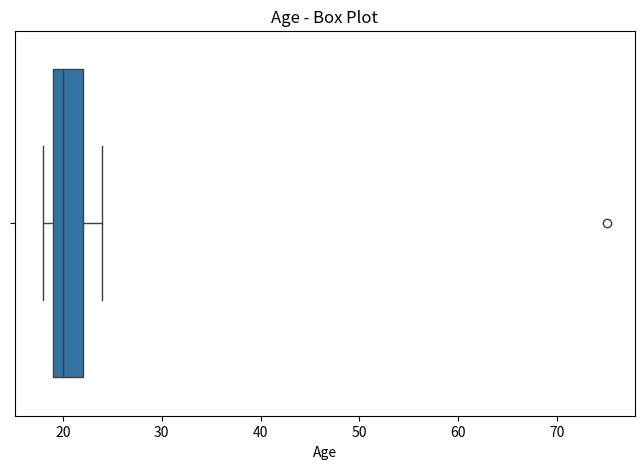
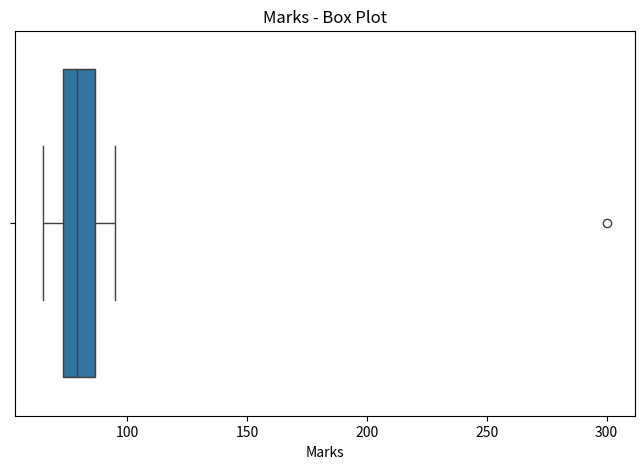
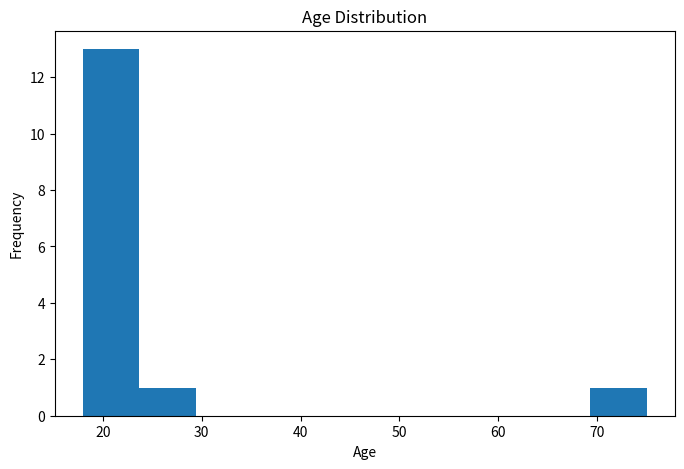
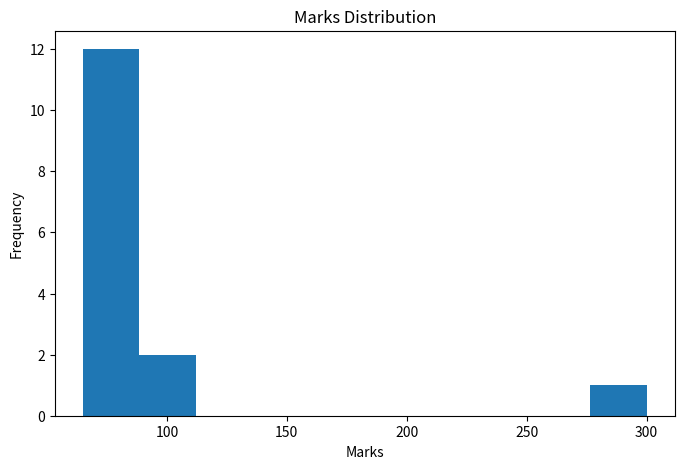
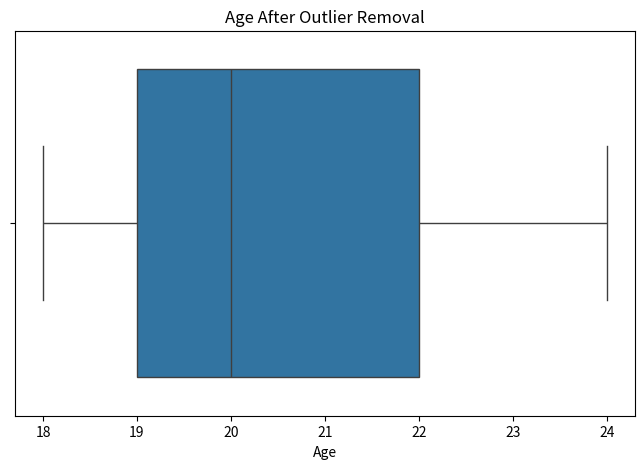
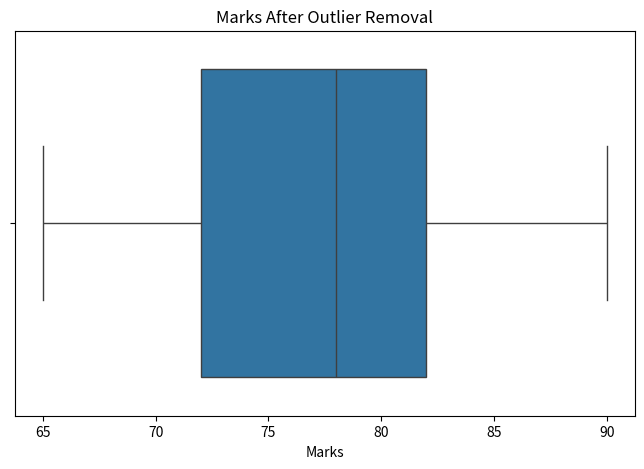

Source code (Python) for these figures, in order:
# ============================================
# IMPORT REQUIRED LIBRARIES
# ============================================

import pandas as pd
import numpy as np
import matplotlib.pyplot as plt
import seaborn as sns

from scipy.stats import zscore

print("Libraries imported successfully!")

# ============================================
# CREATE SAMPLE DATASET
# ============================================

data = {
    "student_id": [1, 2, 3, 4, 5, 6, 7, 8, 9, 10,
                   11, 12, 13, 14, 15],

    "age": [18, 19, 20, 21, 22, 19, 20, 21, 23, 22,
            24, 20, 19, 75, 18],

    "marks": [65, 70, 75, 80, 85, 72, 78, 82, 88, 90,
              76, 79, 68, 95, 300]
}

df = pd.DataFrame(data)

df

# ============================================
# VIEW FIRST 5 ROWS
# ============================================

df.head()

# ============================================
# DATASET INFORMATION
# ============================================

df.info()

# ============================================
# STATISTICAL SUMMARY
# ============================================

df.describe()

# ============================================
# CHECK MISSING VALUES
# ============================================

print("Missing Values:")
print(df.isnull().sum())

# ============================================
# CHECK DUPLICATE ROWS
# ============================================

print("Duplicate Rows:", df.duplicated().sum())

# ============================================
# FIND NUMERICAL COLUMNS
# ============================================

numerical_columns = df.select_dtypes(include="number").columns

print("Numerical Columns:")
print(numerical_columns)

# ============================================
# BOX PLOT FOR AGE
# ============================================

plt.figure(figsize=(8, 5))

sns.boxplot(x=df["age"])

plt.title("Age - Box Plot")
plt.xlabel("Age")

plt.show()

# ============================================
# BOX PLOT FOR MARKS
# ============================================

plt.figure(figsize=(8, 5))

sns.boxplot(x=df["marks"])

plt.title("Marks - Box Plot")
plt.xlabel("Marks")

plt.show()

# ============================================
# HISTOGRAM OF AGE
# ============================================

plt.figure(figsize=(8, 5))

plt.hist(df["age"], bins=10)

plt.title("Age Distribution")
plt.xlabel("Age")
plt.ylabel("Frequency")

plt.show()

# ============================================
# HISTOGRAM OF MARKS
# ============================================

plt.figure(figsize=(8, 5))

plt.hist(df["marks"], bins=10)

plt.title("Marks Distribution")
plt.xlabel("Marks")
plt.ylabel("Frequency")

plt.show()

# ============================================
# IQR METHOD FOR AGE
# ============================================

Q1_age = df["age"].quantile(0.25)
Q3_age = df["age"].quantile(0.75)

IQR_age = Q3_age - Q1_age

lower_age = Q1_age - 1.5 * IQR_age
upper_age = Q3_age + 1.5 * IQR_age

print("Q1:", Q1_age)
print("Q3:", Q3_age)
print("IQR:", IQR_age)
print("Lower Bound:", lower_age)
print("Upper Bound:", upper_age)

# ============================================
# DETECT AGE OUTLIERS
# ============================================

age_outliers = df[
    (df["age"] < lower_age) |
    (df["age"] > upper_age)
]

print("Age Outliers:")
print(age_outliers)

# ============================================
# COUNT AGE OUTLIERS
# ============================================

print("Number of Age Outliers:", len(age_outliers))

# ============================================
# IQR METHOD FOR MARKS
# ============================================

Q1_marks = df["marks"].quantile(0.25)
Q3_marks = df["marks"].quantile(0.75)

IQR_marks = Q3_marks - Q1_marks

lower_marks = Q1_marks - 1.5 * IQR_marks
upper_marks = Q3_marks + 1.5 * IQR_marks

print("Q1:", Q1_marks)
print("Q3:", Q3_marks)
print("IQR:", IQR_marks)
print("Lower Bound:", lower_marks)
print("Upper Bound:", upper_marks)

# ============================================
# DETECT MARKS OUTLIERS
# ============================================

marks_outliers = df[
    (df["marks"] < lower_marks) |
    (df["marks"] > upper_marks)
]

print("Marks Outliers:")
print(marks_outliers)

# ============================================
# COUNT MARKS OUTLIERS
# ============================================

print("Number of Marks Outliers:", len(marks_outliers))

# ============================================
# GENERIC IQR OUTLIER FUNCTION
# ============================================

def detect_outliers_iqr(df, column):

    Q1 = df[column].quantile(0.25)
    Q3 = df[column].quantile(0.75)

    IQR = Q3 - Q1

    lower_bound = Q1 - 1.5 * IQR
    upper_bound = Q3 + 1.5 * IQR

    outliers = df[
        (df[column] < lower_bound) |
        (df[column] > upper_bound)
    ]

    return outliers, lower_bound, upper_bound

# Age
age_outliers, lower, upper = detect_outliers_iqr(df, "age")

print(age_outliers)

# Marks
marks_outliers, lower, upper = detect_outliers_iqr(df, "marks")

print(marks_outliers)

# ============================================
# CALCULATE Z-SCORE FOR AGE
# ============================================

df["age_zscore"] = zscore(df["age"])

df[["age", "age_zscore"]]

# ============================================
# DETECT AGE OUTLIERS USING Z-SCORE
# ============================================

age_zscore_outliers = df[
    abs(df["age_zscore"]) > 3
]

print("Age Outliers using Z-Score:")
print(age_zscore_outliers)

# ============================================
# CALCULATE Z-SCORE FOR MARKS
# ============================================

df["marks_zscore"] = zscore(df["marks"])

df[["marks", "marks_zscore"]]

# ============================================
# DETECT MARKS OUTLIERS USING Z-SCORE
# ============================================

marks_zscore_outliers = df[
    abs(df["marks_zscore"]) > 3
]

print("Marks Outliers using Z-Score:")
print(marks_zscore_outliers)

# ============================================
# REMOVE AGE OUTLIERS
# ============================================

df_cleaned = df[
    (df["age"] >= lower_age) &
    (df["age"] <= upper_age)
].copy()

print("Original Rows:", len(df))
print("Rows After Removing Age Outliers:", len(df_cleaned))

# ============================================
# REMOVE AGE AND MARKS OUTLIERS
# ============================================

df_cleaned = df[
    (df["age"] >= lower_age) &
    (df["age"] <= upper_age) &
    (df["marks"] >= lower_marks) &
    (df["marks"] <= upper_marks)
].copy()

print("Original Rows:", len(df))
print("Cleaned Rows:", len(df_cleaned))

# ============================================
# COMPARE DATA BEFORE AND AFTER
# ============================================

print("----- BEFORE OUTLIER REMOVAL -----")
print(df[["student_id", "age", "marks"]])

print("\n----- AFTER OUTLIER REMOVAL -----")
print(df_cleaned[["student_id", "age", "marks"]])

# ============================================
# BOX PLOT AFTER OUTLIER REMOVAL
# ============================================

plt.figure(figsize=(8, 5))

sns.boxplot(x=df_cleaned["age"])

plt.title("Age After Outlier Removal")
plt.xlabel("Age")

plt.show()

# ============================================
# MARKS BOX PLOT AFTER CLEANING
# ============================================

plt.figure(figsize=(8, 5))

sns.boxplot(x=df_cleaned["marks"])

plt.title("Marks After Outlier Removal")
plt.xlabel("Marks")

plt.show()

# ============================================
# SAVE CLEANED DATASET
# ============================================

df_cleaned.to_csv("student_without_outliers.csv", index=False)

print("Cleaned dataset saved successfully!")

# ============================================
# FINAL CLEANED DATASET
# ============================================

df_cleaned.head()

# ============================================
# DETECT OUTLIERS IN ALL NUMERICAL COLUMNS
# ============================================

numerical_columns = df.select_dtypes(include="number").columns

for column in numerical_columns:

    Q1 = df[column].quantile(0.25)
    Q3 = df[column].quantile(0.75)

    IQR = Q3 - Q1

    lower_bound = Q1 - 1.5 * IQR
    upper_bound = Q3 + 1.5 * IQR

    outliers = df[
        (df[column] < lower_bound) |
        (df[column] > upper_bound)
    ]

    print("\nColumn:", column)
    print("Number of Outliers:", len(outliers))

numerical_columns = ["age", "marks"]

for column in numerical_columns:

    Q1 = df[column].quantile(0.25)
    Q3 = df[column].quantile(0.75)

    IQR = Q3 - Q1

    lower_bound = Q1 - 1.5 * IQR
    upper_bound = Q3 + 1.5 * IQR

    outliers = df[
        (df[column] < lower_bound) |
        (df[column] > upper_bound)
    ]

    print("\nColumn:", column)
    print("Outliers:", len(outliers))
